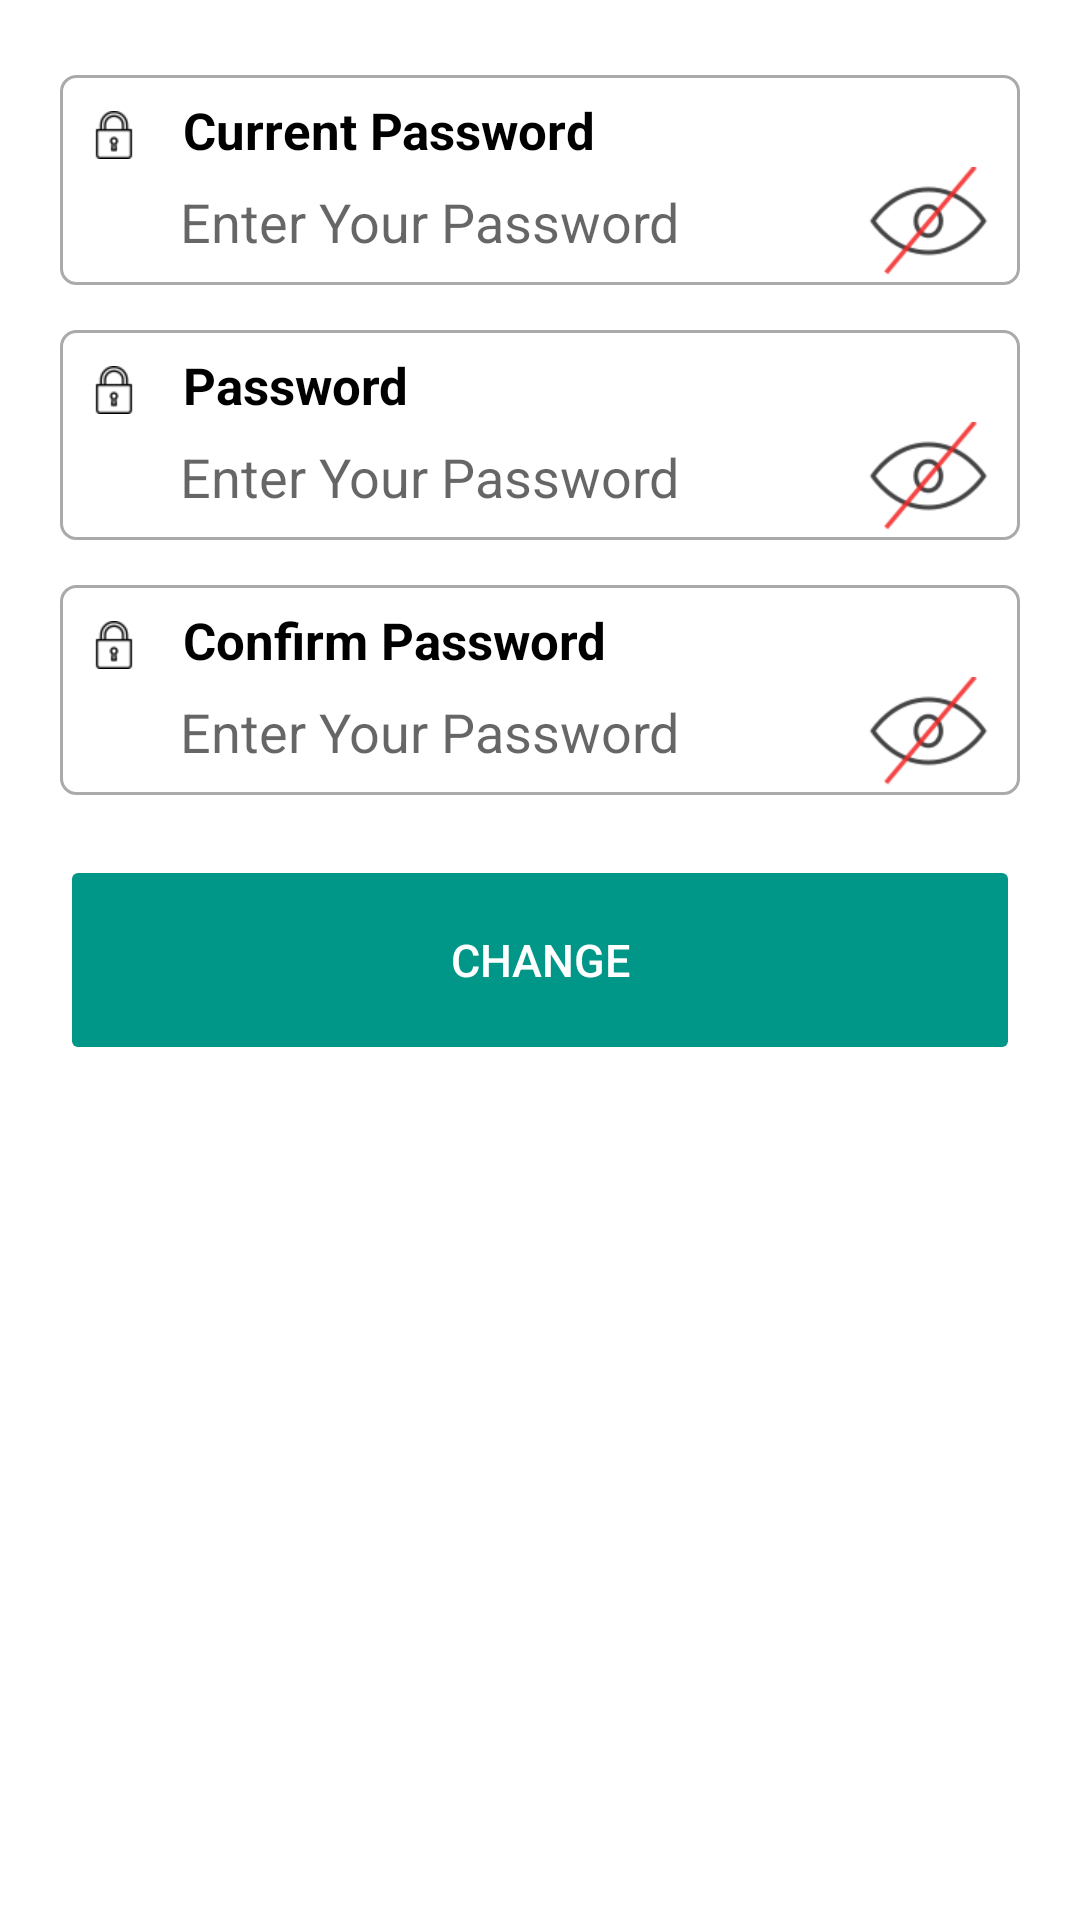

Reconstruct the res/layout file that produces this screen, plus the resources it refers to.
<!-- AndroidManifest.xml: application theme AppTheme -->
<!-- res/layout/fragment_change_password.xml -->
<?xml version="1.0" encoding="utf-8"?>
<RelativeLayout xmlns:android="http://schemas.android.com/apk/res/android"
        xmlns:tools="http://schemas.android.com/tools"
        android:layout_width="match_parent"
        android:layout_height="match_parent"
        xmlns:app="http://schemas.android.com/apk/res-auto"
        android:background="@color/white">

    <RelativeLayout
            android:id="@+id/root_layout"
            android:layout_width="match_parent"
            android:layout_height="match_parent"
            android:alpha="1.5"
            android:visibility="visible">

        <ScrollView
                android:layout_width="match_parent"
                android:layout_height="wrap_content">

            <LinearLayout
                    android:layout_marginTop="10dp"
                    android:layout_marginLeft="20dp"
                    android:layout_marginRight="20dp"
                    android:layout_width="match_parent"
                    android:layout_height="wrap_content"
                    android:orientation="vertical">






                <LinearLayout
                        android:layout_marginTop="15dp"
                        android:background="@drawable/background_border"
                        android:orientation="vertical"
                        android:layout_width="match_parent"
                        android:layout_height="70dp">
                    <LinearLayout
                            android:orientation="horizontal"
                            android:layout_width="wrap_content"
                            android:layout_height="wrap_content">
                        <ImageView
                                android:layout_marginLeft="10dp"
                                android:layout_marginTop="12dp"
                                android:src="@drawable/password"
                                android:layout_width="wrap_content"
                                android:layout_height="wrap_content"/>
                        <TextView
                                android:layout_marginLeft="15dp"
                                android:layout_marginTop="7dp"
                                android:layout_width="wrap_content"
                                android:layout_height="wrap_content"
                                android:text="Current Password"
                                android:textColor="@color/black"
                                android:textSize="17sp"
                                android:textStyle="bold" />
                    </LinearLayout>
                    <RelativeLayout
                            android:layout_width="match_parent"
                            android:layout_height="wrap_content"
                            android:layout_marginTop="1dp"
                            >
                        <EditText


                                android:layout_marginLeft="40dp"
                                android:inputType="textPassword"
                                android:id="@+id/et_current_password"
                                android:layout_width="match_parent"
                                android:layout_height="wrap_content"
                                android:hint="Enter Your Password"
                                android:background="@null"
                                android:paddingTop="6dp"
                                android:textColor="@color/black" />
                        <ImageView


                                android:layout_alignParentRight="true"
                                android:id="@+id/show_current_pass"
                                android:layout_width="wrap_content"
                                android:layout_height="wrap_content"
                                android:paddingRight="10dp"
                                app:srcCompat="@drawable/btn_login_selector" />
                    </RelativeLayout>
                </LinearLayout>
                <LinearLayout
                        android:layout_marginTop="15dp"
                        android:background="@drawable/background_border"
                        android:orientation="vertical"
                        android:layout_width="match_parent"
                        android:layout_height="70dp">
                    <LinearLayout
                            android:orientation="horizontal"
                            android:layout_width="wrap_content"
                            android:layout_height="wrap_content">
                        <ImageView
                                android:layout_marginLeft="10dp"
                                android:layout_marginTop="12dp"
                                android:src="@drawable/password"
                                android:layout_width="wrap_content"
                                android:layout_height="wrap_content"/>
                        <TextView
                                android:layout_marginLeft="15dp"
                                android:layout_marginTop="7dp"
                                android:layout_width="wrap_content"
                                android:layout_height="wrap_content"
                                android:text="Password"
                                android:textColor="@color/black"
                                android:textSize="17sp"
                                android:textStyle="bold" />
                    </LinearLayout>
                    <RelativeLayout
                            android:layout_width="match_parent"
                            android:layout_height="wrap_content"
                            android:layout_marginTop="1dp"
                            >
                        <EditText

                                android:layout_toLeftOf="@id/show_pass"
                                android:layout_marginLeft="40dp"
                                android:inputType="textPassword"
                                android:id="@+id/et_password"
                                android:layout_width="match_parent"
                                android:layout_height="wrap_content"
                                android:hint="Enter Your Password"
                                android:background="@null"
                                android:paddingTop="6dp"
                                android:textColor="@color/black" />
                        <ImageView


                                android:layout_alignParentRight="true"
                                android:id="@+id/show_pass"
                                android:layout_width="wrap_content"
                                android:layout_height="wrap_content"
                                android:paddingRight="10dp"
                                app:srcCompat="@drawable/btn_login_selector" />
                    </RelativeLayout>
                </LinearLayout>
                <LinearLayout
                        android:layout_marginTop="15dp"
                        android:background="@drawable/background_border"
                        android:orientation="vertical"
                        android:layout_width="match_parent"
                        android:layout_height="70dp">
                    <LinearLayout
                            android:orientation="horizontal"
                            android:layout_width="wrap_content"
                            android:layout_height="wrap_content">
                        <ImageView
                                android:layout_marginLeft="10dp"
                                android:layout_marginTop="12dp"
                                android:src="@drawable/password"
                                android:layout_width="wrap_content"
                                android:layout_height="wrap_content"/>
                        <TextView
                                android:layout_marginLeft="15dp"
                                android:layout_marginTop="7dp"
                                android:layout_width="wrap_content"
                                android:layout_height="wrap_content"
                                android:text="Confirm Password"
                                android:textColor="@color/black"
                                android:textSize="17sp"
                                android:textStyle="bold" />
                    </LinearLayout>
                    <RelativeLayout
                            android:layout_width="match_parent"
                            android:layout_height="wrap_content"
                            android:layout_marginTop="1dp"
                            >
                        <EditText


                                android:layout_marginLeft="40dp"
                                android:inputType="textPassword"
                                android:id="@+id/et_confirm_password"
                                android:layout_width="match_parent"
                                android:layout_height="wrap_content"
                                android:hint="Enter Your Password"
                                android:background="@null"
                                android:paddingTop="6dp"
                                android:textColor="@color/black" />
                        <ImageView


                                android:layout_alignParentRight="true"
                                android:id="@+id/show_confirm_pass"
                                android:layout_width="wrap_content"
                                android:layout_height="wrap_content"
                                android:paddingRight="10dp"
                                app:srcCompat="@drawable/btn_login_selector" />
                    </RelativeLayout>
                </LinearLayout>
                <Button
                        android:backgroundTint="#009688"
                        android:id="@+id/btn_ok"
                        android:layout_width="match_parent"
                        android:layout_height="70dp"
                        android:layout_marginTop="20dp"
                        android:layout_marginBottom="20dp"
                        android:stateListAnimator="@null"
                        android:text="Change"
                        android:textColor="#fff"
                        android:textSize="15sp" />
            </LinearLayout>


        </ScrollView>


    </RelativeLayout>

    <ProgressBar
            android:id="@+id/progress_bar"
            android:layout_width="wrap_content"
            android:layout_height="wrap_content"
            android:layout_centerHorizontal="true"
            android:layout_centerVertical="true"
            android:layout_gravity="center_horizontal|center_vertical"
            android:visibility="gone" />
</RelativeLayout>
<!-- resources referenced by this layout -->
<resources>
  <color name="black">@android:color/black</color>
  <color name="white">@android:color/white</color>
  <!-- drawable background_border (drawable) -->
  <?xml version="1.0" encoding="utf-8"?>
  <shape xmlns:android="http://schemas.android.com/apk/res/android"
          android:shape="rectangle">
      <corners android:radius="5dp"/>
      <stroke
              android:width="1dp"
              android:color="@android:color/darker_gray" />
  </shape>
  <!-- drawable btn_login_selector (drawable) -->
  <?xml version="1.0" encoding="utf-8"?>
  <selector xmlns:android="http://schemas.android.com/apk/res/android">
  
      <item android:drawable="@drawable/show_password"  android:state_selected="false" />
      <item android:drawable="@drawable/hidden_password" android:state_selected="true" />
  
  </selector>
  <!-- drawable password: png bitmap (drawable-xhdpi, 742 bytes) -->
  <style name="AppTheme" parent="Theme.MaterialComponents.Light.NoActionBar">
          
          <item name="colorPrimary">@color/colorPrimary</item>
          <item name="colorPrimaryDark">@color/colorPrimaryDark</item>
          <item name="colorAccent">@color/colorAccent</item>
      </style>
  <!-- drawable show_password: png bitmap (drawable-xhdpi, 4217 bytes) -->
  <!-- drawable hidden_password: png bitmap (drawable-xhdpi, 2474 bytes) -->
  <color name="colorPrimary">@android:color/black</color>
  <color name="colorPrimaryDark">@android:color/black</color>
  <color name="colorAccent">@android:color/black</color>
</resources>
